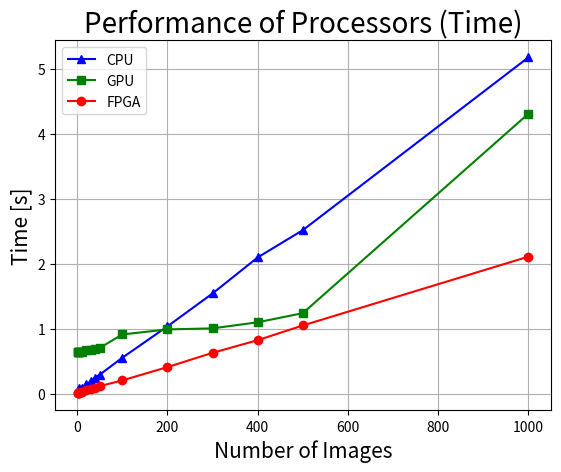

This figure's Python source:
import matplotlib.pyplot as plt

x = [1, 2, 3, 4, 5, 10, 20, 30, 40, 50, 100, 200, 300, 400, 500, 1000]
y_cpu = [0.04226, 0.04858, 0.05329, 0.05984, 0.08944, 0.08957, 0.14352, 0.18972, 0.24725, 0.29268, 0.55317, 1.03589, 1.54234, 2.09681, 2.51644, 5.17637]
y_gpu = [0.64247, 0.64227, 0.64554, 0.64509, 0.63852, 0.64558, 0.67133, 0.67038, 0.69042, 0.704, 0.91162, 0.98917, 1.00544, 1.09902, 1.2394, 4.30916]
y_fpga = [0.00672, 0.00946, 0.01206, 0.01555, 0.01848, 0.03216, 0.05677, 0.08017, 0.0943, 0.11606, 0.20479, 0.40915, 0.62899, 0.82361, 1.04997, 2.10918]
y_cpu_rate = []
y_gpu_rate = []
y_fpga_rate = []
for it, t in enumerate(x):
    y_cpu_rate.append(t/y_cpu[it])
    y_gpu_rate.append(t/y_gpu[it])
    y_fpga_rate.append(t/y_fpga[it])

plt.plot(x, y_cpu, 'b^-', label="CPU")
plt.plot(x, y_gpu, 'gs-', label="GPU")
plt.plot(x, y_fpga, 'ro-', label="FPGA")

#plt.plot(x, y_cpu_rate, 'b^-', label="CPU")
#plt.plot(x, y_gpu_rate, 'gs-', label="GPU")
#plt.plot(x, y_fpga_rate, 'ro-', label="FPGA")
plt.grid()
plt.ylabel('Time [s]', fontdict={"size":15})
#plt.ylabel('Rate [Hz]', fontdict={"size":15})
plt.xlabel('Number of Images', fontdict={"size":15})
#for x, y in zip(x, y_cpu):
#    plt.annotate(format(y, ".3f"), (x, y))
# plt.xscale("log")
plt.title("Performance of Processors (Time)", fontdict={"size":20})
#plt.title("Performance of Processors (Frame Rate)", fontdict={"size":20})
plt.legend()
plt.show()
